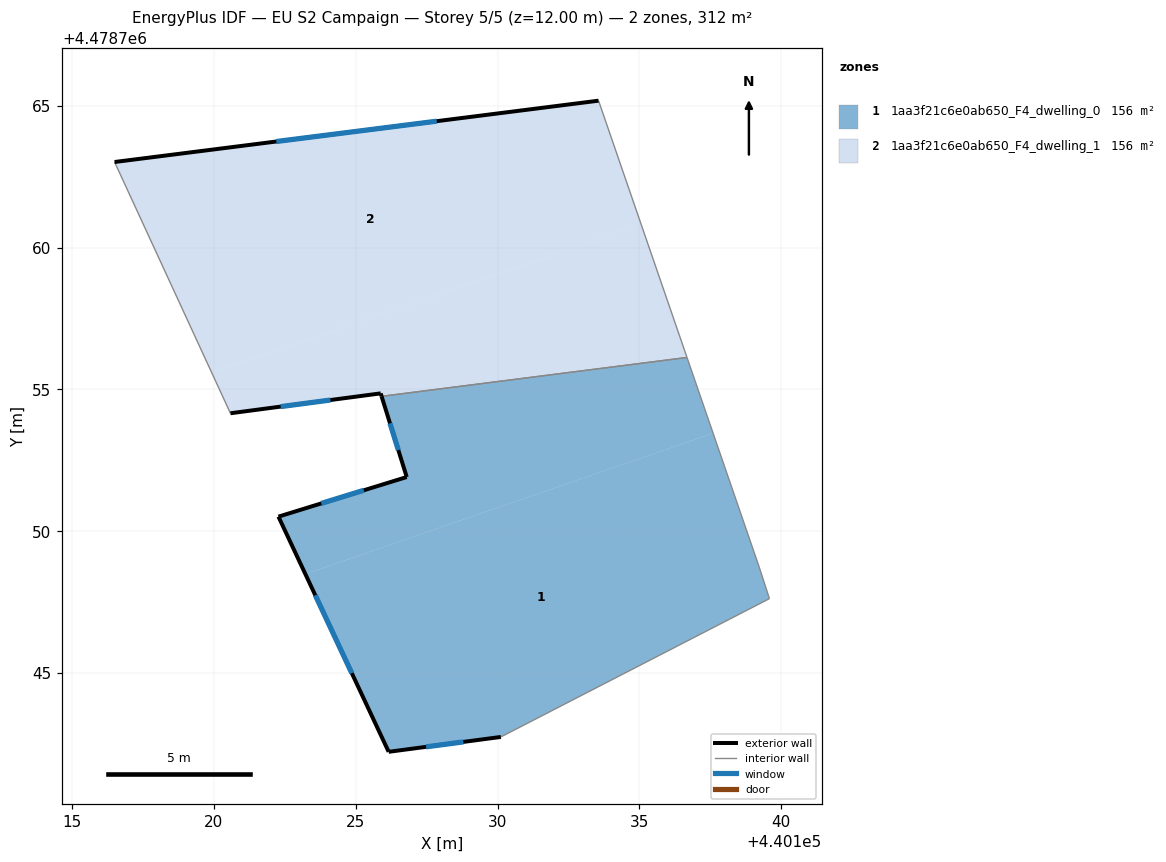
=== STOREY PLAN SPEC (per zone: floor XY polygon, exterior-wall plan segments, windows/doors) ===
zone 1: 1aa3f21c6e0ab650_F4_dwelling_0  (156.0 m²)
  floor: (440139.59, 4478747.62) (440139.21, 4478748.77) (440137.60, 4478753.45) (440123.23, 4478748.49) (440126.16, 4478742.22) (440130.12, 4478742.75)
  floor: (440137.60, 4478753.45) (440136.68, 4478756.12) (440125.91, 4478754.75) (440126.80, 4478751.91) (440122.28, 4478750.51) (440123.23, 4478748.49)
  exterior wall: (440126.16, 4478742.22) – (440122.28, 4478750.51)  [9.2 m]
    window: (440124.86, 4478744.99) – (440123.58, 4478747.74)  [3.0 m²]
  exterior wall: (440122.28, 4478750.51) – (440126.80, 4478751.91)  [4.7 m]
    window: (440123.79, 4478750.98) – (440125.29, 4478751.44)  [1.6 m²]
  exterior wall: (440126.80, 4478751.91) – (440125.91, 4478754.75)  [3.0 m]
    window: (440126.50, 4478752.86) – (440126.21, 4478753.80)  [1.0 m²]
  exterior wall: (440130.12, 4478742.75) – (440126.16, 4478742.22)  [4.0 m]
    window: (440128.80, 4478742.57) – (440127.49, 4478742.40)  [1.3 m²]
  interior walls: 4
zone 2: 1aa3f21c6e0ab650_F4_dwelling_1  (156.0 m²)
  floor: (440136.68, 4478756.12) (440135.06, 4478760.81) (440119.93, 4478755.58) (440120.58, 4478754.16) (440125.88, 4478754.86) (440125.91, 4478754.75)
  floor: (440135.06, 4478760.81) (440133.56, 4478765.18) (440116.50, 4478763.01) (440119.93, 4478755.58)
  exterior wall: (440116.50, 4478763.01) – (440133.56, 4478765.18)  [17.2 m]
    window: (440122.20, 4478763.74) – (440127.86, 4478764.45)  [5.7 m²]
  exterior wall: (440125.91, 4478754.75) – (440125.88, 4478754.86)  [0.1 m]
  exterior wall: (440125.88, 4478754.86) – (440120.59, 4478754.16)  [5.3 m]
    window: (440124.11, 4478754.62) – (440122.36, 4478754.39)  [1.8 m²]
  interior walls: 3

=== DERIVED (storey summary) ===
Building: EU S2 Campaign
Storey: 5 of 5  (floor level z = 12.00 m)
Storey gross floor area: 312.1 m²
Zones on this storey: 2
  - 1aa3f21c6e0ab650_F4_dwelling_0: floor 156.0 m²; exterior wall 20.9 m (62.6 m²); 4 window(s) 6.9 m²; WWR 11.0%
  - 1aa3f21c6e0ab650_F4_dwelling_1: floor 156.0 m²; exterior wall 22.6 m (67.9 m²); 2 window(s) 7.4 m²; WWR 10.9%
Zone adjacency (shared interzone walls):
  - 1aa3f21c6e0ab650_F4_dwelling_0 ↔ 1aa3f21c6e0ab650_F4_dwelling_1